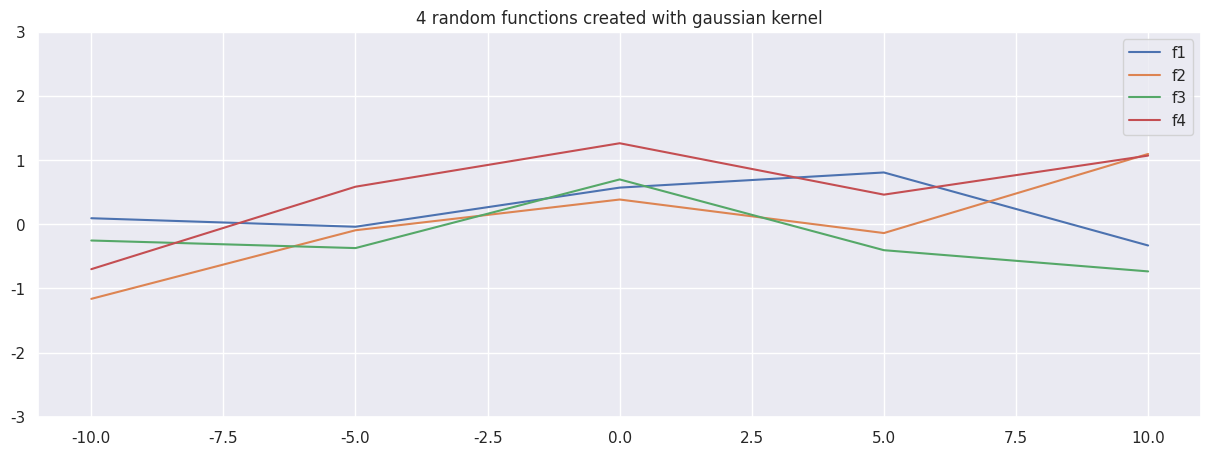

Source code (Python):
from __future__ import division
import numpy as np
import matplotlib.pyplot as plt
import seaborn as sns; sns.set()
import sys

# create the covariance matrix with the gaussian kernel w/ h=5
def kernel(a,b):
	return np.exp(-(1/5)*np.linalg.norm(a-b)**2)

n= 5
x = np.linspace(-10,10,n)
cov = np.array( [[kernel(xi,xj) for xj in x ] for i, xi in enumerate(x)] )
y = np.random.multivariate_normal(np.zeros(n), cov, 4)

[print(l) for l in cov]



fig,ax = plt.subplots(figsize=(15,5), facecolor='white')
ax.set_ylim(-3,3)
for i,f in enumerate(y):
	ax.plot(x,f, label = f'f{i+1}')

#fig.savefig('gaussian,kernel2')
plt.title('4 random functions created with gaussian kernel')
plt.legend()
plt.show()
# def kernel(a,b):
# 	return np.exp(-.5*np.linalg.norm(a-b)**2) #maybe divide this by h ?? 
